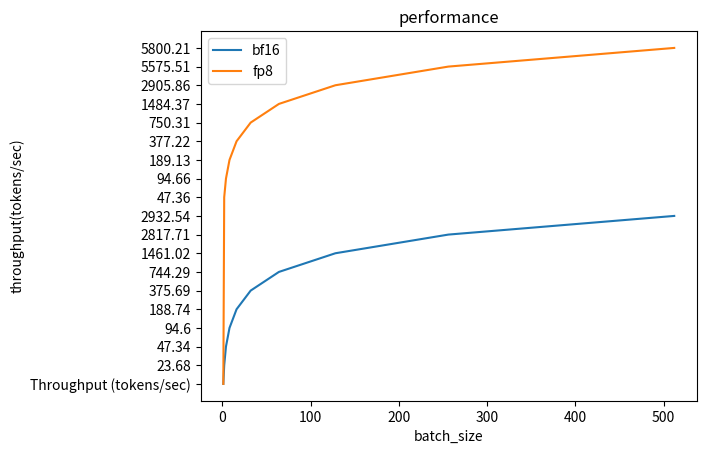

Write the Python code that produced this figure.
# https://arxiv.org/pdf/2402.16363

import math
from tqdm import tqdm
from tabulate import tabulate
import matplotlib.pyplot as plt


device_bw_tops = {
    "Gaudi2H_FP32": [2.24e12, 114e12, 11e12],
    "Gaudi2H_FP16": [2.24e12, 420e12, 22e12],
    "Gaudi2H_BF16": [2.24e12, 420e12, 22e12],
    "Gaudi2H_FP8": [2.24e12, 840e12, 22e12],
    "Gaudi2C_FP16": [2.24e12, 287e12, 22e12],
    "Gaudi2C_BF16": [2.24e12, 287e12, 22e12],
    "Gaudi2C_FP8": [2.24e12, 574e12, 22e12],
}

type2bytes = {
    "fp32": 4,
    "fp16": 2,
    "bf16": 2,
    "fp8": 1,
}

type2devices = {
    "fp32": "Gaudi2H_FP32",
    "fp16": "Gaudi2H_BF16",
    "bf16": "Gaudi2C_BF16", # "Gaudi2H_BF16",
    "fp8": "Gaudi2C_FP8", # "Gaudi2H_FP8",
}


class Config:
    def __init__(self, batch_size, seq_len_q, seq_len_kv, hidden_size, num_heads_q, num_heads_kv,
                 intermediate_size, is_decoding, num_bytes, bw, tops, tops_tpc, with_gate, num_experts, num_layers):
        self.batch_size = batch_size
        self.seq_len_q = seq_len_q
        self.seq_len_kv = seq_len_kv
        self.hidden_size = hidden_size
        self.num_heads_q = num_heads_q
        self.num_heads_kv = num_heads_kv
        self.intermediate_size = intermediate_size
        self.is_decoding = is_decoding
        self.num_bytes = num_bytes
        self.bw = bw
        self.tops = tops
        self.tops_tpc = tops_tpc
        self.with_gate = with_gate
        self.num_experts = num_experts
        self.num_layers = num_layers
        self.kvcache_bucket = False
        self.hardware_ai = tops / bw
        self.hardware_ai_attn = tops / bw


def proj_qkvo_proj(model_config):
    # memory (in & out)
    params_in_input = model_config.batch_size * \
        model_config.seq_len_q * model_config.hidden_size
    params_in_weight = model_config.hidden_size * model_config.hidden_size
    params_out = model_config.batch_size * \
        model_config.seq_len_q * model_config.hidden_size
    params_total = params_in_input + params_in_weight + params_out
    params_total *= 4  # 4 for qkvo
    bytes_total = params_total * model_config.num_bytes
    runtime_memory = bytes_total / model_config.bw

    # compute (2 for mul & add)
    # [B, T_Q, H] @ [H, H]
    num_ops = model_config.batch_size * model_config.seq_len_q * \
        model_config.hidden_size * model_config.hidden_size * 2 * 4  # 4 for qkvo
    tops = min(model_config.tops, model_config.tops * \
        (model_config.batch_size * model_config.seq_len_q / 128))
    runtime_compute = num_ops / tops  # model_config.tops

    # arithmetic intensity (#flops / #bytes)
    math_ai = num_ops / bytes_total

    proj_rst = {
        "name": "qkvo_proj",
        "#ops": num_ops,
        "#mem": bytes_total,
        "math_ai": math_ai,
        "tops_roofline": min(tops, math_ai * model_config.bw),
        "latency": runtime_memory if runtime_memory > runtime_compute else runtime_compute,
        "bound": "memory" if runtime_memory > runtime_compute else "compute"
    }

    return proj_rst


def proj_attn_qk(model_config):
    head_dim = model_config.hidden_size // model_config.num_heads_q

    # memory (in & out)
    params_in_q = model_config.batch_size * model_config.num_heads_q * \
        model_config.seq_len_q * head_dim
    params_in_k = model_config.batch_size * model_config.num_heads_kv * \
        model_config.seq_len_kv * head_dim
    params_out = model_config.batch_size * model_config.num_heads_q * \
        model_config.seq_len_q * model_config.seq_len_kv
    params_total = params_in_q + params_in_k + params_out
    bytes_total = params_total * model_config.num_bytes
    runtime_memory = bytes_total / model_config.bw

    # compute (2 for mul & add)
    # [B, M, T_Q, D] @ [B, M, D, T_KV]
    num_ops = model_config.batch_size * model_config.num_heads_q * \
        model_config.seq_len_q * head_dim * model_config.seq_len_kv * 2
    tops = model_config.tops
    if model_config.is_decoding:
        tops = min(tops, tops * (model_config.batch_size / 128))  # 128 for Gaudi2
    runtime_compute = num_ops / tops

    # arithmetic intensity (#flops / #bytes)
    math_ai = num_ops / bytes_total

    proj_rst = {
        "name": "q@k_T",
        "#ops": num_ops,
        "#mem": bytes_total,
        "math_ai": math_ai,
        "tops_roofline": min(tops, math_ai * model_config.bw),
        "latency": runtime_memory if runtime_memory > runtime_compute else runtime_compute,
        "bound": "memory" if runtime_memory > runtime_compute else "compute"
    }

    return proj_rst


def proj_attn_softmax(model_config):
    head_dim = model_config.hidden_size // model_config.num_heads_q

    # memory (in & out)
    params_in = model_config.batch_size * model_config.num_heads_q * \
        model_config.seq_len_q * model_config.seq_len_kv
    params_out = model_config.batch_size * model_config.num_heads_q * \
        model_config.seq_len_q * model_config.seq_len_kv

    params_total = params_in + params_out
    # 2 for tpc default dtype as bf16, model_config.num_bytes
    bytes_total = params_total * 2
    runtime_memory = bytes_total / model_config.bw

    # compute (max, x-max, exp(x-max), sum(exp(x-max)), x/sum(exp(x-max)))
    num_ops = model_config.batch_size * model_config.num_heads_q * \
        model_config.seq_len_q * head_dim * \
        model_config.seq_len_kv * 5  # 5 for traversal times
    runtime_compute = num_ops / model_config.tops_tpc

    # arithmetic intensity (#flops / #bytes)
    math_ai = num_ops / bytes_total

    proj_rst = {
        "name": "softmax",
        "#ops": num_ops,
        "#mem": bytes_total,
        "math_ai": math_ai,
        "tops_roofline": min(model_config.tops_tpc, math_ai * model_config.bw),
        "latency": runtime_memory if runtime_memory > runtime_compute else runtime_compute,
        "bound": "memory" if runtime_memory > runtime_compute else "compute"
    }

    return proj_rst


def proj_attn_scorev(model_config):
    head_dim = model_config.hidden_size // model_config.num_heads_q

    # memory (in & out)
    params_in_score = model_config.batch_size * model_config.num_heads_q * \
        model_config.seq_len_q * model_config.seq_len_kv
    params_in_v = model_config.batch_size * \
        model_config.num_heads_kv * model_config.seq_len_kv * head_dim
    params_out = model_config.batch_size * \
        model_config.num_heads_q * model_config.seq_len_q * head_dim
    params_total = params_in_score + params_in_v + params_out
    bytes_total = params_total * model_config.num_bytes
    runtime_memory = bytes_total / model_config.bw

    # compute (2 for mul & add)
    # [B, M, T_Q, T_KV] @ [B, M, T_KV, D]
    num_ops = model_config.batch_size * model_config.num_heads_q * \
        model_config.seq_len_q * model_config.seq_len_kv * head_dim * 2
    tops = model_config.tops
    if model_config.is_decoding:
        tops = min(tops, tops * (model_config.batch_size / 128))  # 128 for Gaudi2
    runtime_compute = num_ops / tops

    # arithmetic intensity (#flops / #bytes)
    math_ai = num_ops / bytes_total

    proj_rst = {
        "name": "score@v",
        "#ops": num_ops,
        "#mem": bytes_total,
        "math_ai": math_ai,
        "tops_roofline": min(tops, math_ai * model_config.bw),
        "latency": runtime_memory if runtime_memory > runtime_compute else runtime_compute,
        "bound": "memory" if runtime_memory > runtime_compute else "compute"
    }

    return proj_rst


def proj_attn(model_config):
    qk = proj_attn_qk(model_config)
    softmax = proj_attn_softmax(model_config)
    scorev = proj_attn_scorev(model_config)
    runtime_attn = qk["latency"] + softmax["latency"] + scorev["latency"]

    return runtime_attn, (qk, softmax, scorev)


def proj_mlp_gate_or_w3(model_config):
    # memory (in & out)
    params_in_input = model_config.batch_size * \
        model_config.seq_len_q * model_config.hidden_size
    params_in_weight = model_config.hidden_size * model_config.intermediate_size
    params_out = model_config.batch_size * \
        model_config.seq_len_q * model_config.intermediate_size
    params_total = params_in_input + params_in_weight + params_out
    bytes_total = params_total * model_config.num_bytes
    runtime_memory = bytes_total / model_config.bw

    # compute (2 for mul & add)
    # [B, T_Q, H] @ [H, H_Inter]
    num_ops = model_config.batch_size * model_config.seq_len_q * \
        model_config.hidden_size * model_config.intermediate_size * 2
    tops = min(model_config.tops, model_config.tops * \
        (model_config.batch_size * model_config.seq_len_q / 128))  # 128 for Gaudi2
    runtime_compute = num_ops / tops  # model_config.tops

    # arithmetic intensity (#flops / #bytes)
    math_ai = num_ops / bytes_total

    proj_rst = {
        "name": "mlp_gate(w3)",
        "#ops": num_ops,
        "#mem": bytes_total,
        "math_ai": math_ai,
        "tops_roofline": min(tops, math_ai * model_config.bw),
        "latency": runtime_memory if runtime_memory > runtime_compute else runtime_compute,
        "bound": "memory" if runtime_memory > runtime_compute else "compute"
    }

    return proj_rst


def proj_mlp_up_or_w1(model_config):
    # memory (in & out)
    params_in_input = model_config.batch_size * \
        model_config.seq_len_q * model_config.hidden_size
    params_in_weight = model_config.hidden_size * model_config.intermediate_size
    params_out = model_config.batch_size * \
        model_config.seq_len_q * model_config.intermediate_size
    params_total = params_in_input + params_in_weight + params_out
    bytes_total = params_total * model_config.num_bytes
    runtime_memory = bytes_total / model_config.bw

    # compute (2 for mul & add)
    # [B, T_Q, H] @ [H, H_Inter]
    num_ops = model_config.batch_size * model_config.seq_len_q * \
        model_config.hidden_size * model_config.intermediate_size * 2
    tops = min(model_config.tops, model_config.tops * \
        (model_config.batch_size * model_config.seq_len_q / 128))  # 128 for Gaudi2
    runtime_compute = num_ops / tops  # model_config.tops

    # arithmetic intensity (#flops / #bytes)
    math_ai = num_ops / bytes_total

    proj_rst = {
        "name": "mlp_up(w1)",
        "#ops": num_ops,
        "#mem": bytes_total,
        "math_ai": math_ai,
        "tops_roofline": min(tops, math_ai * model_config.bw),
        "latency": runtime_memory if runtime_memory > runtime_compute else runtime_compute,
        "bound": "memory" if runtime_memory > runtime_compute else "compute"
    }

    return proj_rst


def proj_mlp_down_or_w2(model_config):
    # memory (in & out)
    params_in_input = model_config.batch_size * \
        model_config.seq_len_q * model_config.intermediate_size
    params_in_weight = model_config.intermediate_size * model_config.hidden_size
    params_out = model_config.batch_size * \
        model_config.seq_len_q * model_config.hidden_size
    params_total = params_in_input + params_in_weight + params_out
    bytes_total = params_total * model_config.num_bytes
    runtime_memory = bytes_total / model_config.bw

    # compute (2 for mul & add)
    # [B, T_Q, H_Inter] @ [H_Inter, H]
    num_ops = model_config.batch_size * model_config.seq_len_q * \
        model_config.hidden_size * model_config.intermediate_size * 2
    tops = min(model_config.tops, model_config.tops * \
        (model_config.batch_size * model_config.seq_len_q / 128))  # 128 for Gaudi2
    runtime_compute = num_ops / tops  # model_config.tops

    # arithmetic intensity (#flops / #bytes)
    math_ai = num_ops / bytes_total

    proj_rst = {
        "name": "mlp_down(w2)",
        "#ops": num_ops,
        "#mem": bytes_total,
        "math_ai": math_ai,
        "tops_roofline": min(tops, math_ai * model_config.bw),
        "latency": runtime_memory if runtime_memory > runtime_compute else runtime_compute,
        "bound": "memory" if runtime_memory > runtime_compute else "compute"
    }

    return proj_rst


def proj_mlp(model_config):
    up = proj_mlp_up_or_w1(model_config)
    if model_config.with_gate:
        gate = proj_mlp_gate_or_w3(model_config)
    down = proj_mlp_down_or_w2(model_config)

    runtime_mlp = up["latency"] + down["latency"]
    if model_config.with_gate:
        runtime_mlp += gate["latency"]

    return runtime_mlp, (up, down, gate if model_config.with_gate else None)


def proj_moe(model_config):
    runtime_mlp, mlp_items = proj_mlp(model_config)
    runtime_moe = runtime_mlp * model_config.num_experts

    return runtime_moe, mlp_items


def proj_single_layer(model_config):
    qkvo_proj = proj_qkvo_proj(model_config)
    runtime_attn, attn_items = proj_attn(model_config)
    runtime_moe, moe_items = proj_moe(model_config)
    runtime_single_layer = qkvo_proj["latency"] + runtime_attn + runtime_moe

    single_layer_items = {
        "qkvo": qkvo_proj,
        "attn": attn_items,
        "moe": moe_items,
    }

    return runtime_single_layer, single_layer_items


def proj_decoder(model_config):
    runtime_single_layer, single_layer_items = proj_single_layer(model_config)
    runtime_decoder = runtime_single_layer * model_config.num_layers

    return runtime_decoder, single_layer_items


def print_projection(projection_dict):
    for key, projection in projection_dict.items():
        for _, proj in projection.items():
            print(key.center(150))
            for data in proj:
                print(tabulate(data))


def print_analysis(analysis_dict, batchsize_list):
    for key, analysis in analysis_dict.items():
        for bs in batchsize_list:
            for data in analysis:
                print(key.center(100))
                print(tabulate(data[bs]))


def plot_projection(projection_dict, batchsize_list):
    plt.figure()
    for key, projection in projection_dict.items():
        if key == "decode":
            for dtype, proj in projection.items():
                for data in proj:
                    proj_list = []
                    for i in range(0, len(batchsize_list)):
                        print(data[i][-1])
                        proj_list.append(data[i][-1])
                    plt.plot(batchsize_list, proj_list, label=dtype)
    plt.xlabel("batch_size")
    plt.ylabel("throughput(tokens/sec)")
    plt.title("performance")
    plt.legend()


item_list = ["HiddenSize", "NumHeadsQ", "NumHeadsKV", "InterSize", "IsDecoding", "NumExperts",
             "NumLayers", "Input", "Output", "DataType", "BatchSize", "Latency (s)", "Throughput (tokens/sec)"]
layer_analysis_list = ["Input", "Output", "DataType", "BatchSize", "LayerName",
                       "NumOps(e9)", "Memory(GB)", "TopsRF(TFlops)", "AI", "Bound"]


if __name__ == "__main__":
    hidden_size = 4096
    num_heads_q = 32
    num_heads_kv = 8
    intermediate_size = 14336
    mlp_with_gate = True
    num_experts = 8
    num_layers = 32

    dtype_list = ["bf16", "fp8"]
    # in_out_token_list = [{"in": 128, "out": 128}, {"in": 1024, "out": 1024}, {
    #     "in": 1, "out": 2048}, {"in": 32000, "out": 512}]
    in_out_token_list = [{"in": 128, "out": 128}]
    batchsize_list = [1, 2, 4, 8, 16, 32, 64, 128, 256, 512]

    projection_dict = {"prefill": {}, "decode": {}}
    analysis_dict = {"prefill": [], "decode": []}

    for dtype in dtype_list:
        device = type2devices[dtype]
        num_bytes = type2bytes[dtype]
        bw = device_bw_tops[device][0]
        tops = device_bw_tops[device][1]
        tops_tpc = device_bw_tops[device][2]

        # prefill
        print(
            f"projection prefill with dtype[{dtype}], device [{device}] with seq_len: {in_out_token_list} and bs {batchsize_list}...")
        projection_dict["prefill"][dtype] = []
        prefill_projection = [item_list]
        prefill_layer_analysis = dict()
        for in_out in in_out_token_list:
            for bs in tqdm(batchsize_list):
                prefill_layer_analysis[bs] = [layer_analysis_list]
                model_config = Config(batch_size=bs, seq_len_q=in_out["in"], seq_len_kv=in_out["in"], hidden_size=hidden_size, num_heads_q=num_heads_q,
                                      num_heads_kv=num_heads_kv, intermediate_size=intermediate_size, is_decoding=False, num_bytes=num_bytes,
                                      bw=bw, tops=tops, tops_tpc=tops_tpc, with_gate=mlp_with_gate, num_experts=num_experts, num_layers=num_layers)
                runtime_decoder, single_layer_items = proj_decoder(
                    model_config)
                prefill_projection.append([model_config.hidden_size, model_config.num_heads_q, model_config.num_heads_kv,
                                           model_config.intermediate_size, model_config.is_decoding,
                                           model_config.num_experts, model_config.num_layers, in_out["in"], in_out["out"], dtype,
                                           bs, round(runtime_decoder, 2), round(1/runtime_decoder * model_config.batch_size, 2)])
                prefill_layer_analysis[bs].append(
                    [in_out["in"], in_out["out"], dtype, bs, single_layer_items["qkvo"]["name"], round(single_layer_items["qkvo"]["#ops"]/1e9, 2),
                     round(single_layer_items["qkvo"]["#mem"]/1024/1024/1024,
                           2), round(single_layer_items["qkvo"]["tops_roofline"]/1e12, 2),
                     round(single_layer_items["qkvo"]["math_ai"], 2), single_layer_items["qkvo"]["bound"]])
                for item in single_layer_items["attn"]:
                    prefill_layer_analysis[bs].append(
                        [in_out["in"], in_out["out"], dtype, bs, item["name"], round(item["#ops"]/1e9, 2), round(item["#mem"]/1024/1024/1024, 2),
                         round(item["tops_roofline"]/1e12, 2), round(item["math_ai"], 2), item["bound"]])
                for item in single_layer_items["moe"]:
                    prefill_layer_analysis[bs].append(
                        [in_out["in"], in_out["out"], dtype, bs, item["name"], round(item["#ops"]/1e9, 2), round(item["#mem"]/1024/1024/1024, 2),
                         round(item["tops_roofline"]/1e12, 2), round(item["math_ai"], 2), item["bound"]])
        print("done!\n")
        # print(tabulate(prefill_projection))
        # for bs in batchsize_list:
        #     print(tabulate(prefill_layer_analysis[bs]))
        projection_dict["prefill"][dtype].append(prefill_projection)
        analysis_dict["prefill"].append(prefill_layer_analysis)

        # decode
        print(
            f"projection decoding with dtype[{dtype}], device [{device}] with seq_len: {in_out_token_list} and bs {batchsize_list}...")
        projection_dict["decode"][dtype] = []
        decoding_projection = [item_list]
        decoding_layer_analysis = dict()
        for in_out in in_out_token_list:
            for bs in tqdm(batchsize_list):
                decoding_layer_analysis[bs] = [layer_analysis_list]
                model_config = Config(batch_size=bs, seq_len_q=1, seq_len_kv=in_out["out"], hidden_size=hidden_size, num_heads_q=num_heads_q,
                                      num_heads_kv=num_heads_kv, intermediate_size=intermediate_size, is_decoding=True, num_bytes=num_bytes,
                                      bw=bw, tops=tops, tops_tpc=tops_tpc, with_gate=mlp_with_gate, num_experts=num_experts, num_layers=num_layers)
                runtime_decoder, single_layer_items = proj_decoder(
                    model_config)
                decoding_projection.append([model_config.hidden_size, model_config.num_heads_q, model_config.num_heads_kv,
                                            model_config.intermediate_size, model_config.is_decoding,
                                            model_config.num_experts, model_config.num_layers, in_out["in"], in_out["out"], dtype,
                                            bs, round(runtime_decoder, 2), round(1/runtime_decoder * model_config.batch_size, 2)])
                decoding_layer_analysis[bs].append(
                    [in_out["in"], in_out["out"], dtype, bs, single_layer_items["qkvo"]["name"], round(single_layer_items["qkvo"]["#ops"]/1e9, 2),
                     round(single_layer_items["qkvo"]["#mem"]/1024/1024/1024,
                           2), round(single_layer_items["qkvo"]["tops_roofline"]/1e12, 2),
                     round(single_layer_items["qkvo"]["math_ai"], 2), single_layer_items["qkvo"]["bound"]]
                )
                for item in single_layer_items["attn"]:
                    decoding_layer_analysis[bs].append(
                        [in_out["in"], in_out["out"], dtype, bs, item["name"], round(item["#ops"]/1e9, 2), round(item["#mem"]/1024/1024/1024, 2),
                         round(item["tops_roofline"]/1e12, 2), round(item["math_ai"], 2), item["bound"]])
                for item in single_layer_items["moe"]:
                    decoding_layer_analysis[bs].append(
                        [in_out["in"], in_out["out"], dtype, bs, item["name"], round(item["#ops"]/1e9, 2), round(item["#mem"]/1024/1024/1024, 2),
                         round(item["tops_roofline"]/1e12, 2), round(item["math_ai"], 2), item["bound"]])
        print("done!")
        # print(tabulate(decoding_projection))
        # for bs in batchsize_list:
        #     print(tabulate(decoding_layer_analysis[bs]))
        projection_dict["decode"][dtype].append(decoding_projection)
        analysis_dict["decode"].append(decoding_layer_analysis)

    print_projection(projection_dict)
    # print_analysis(analysis_dict, batchsize_list)
    plot_projection(projection_dict, batchsize_list)
